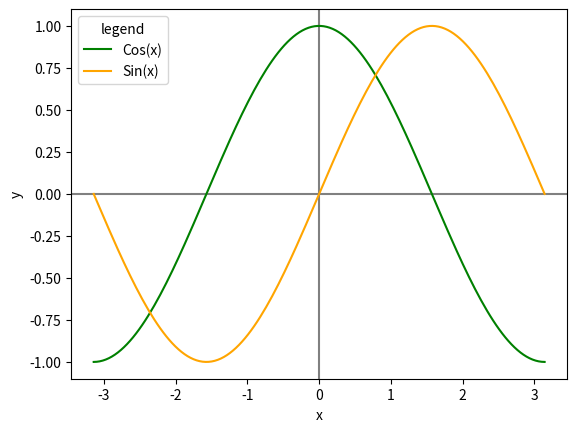

This figure's Python source:
import numpy as np
import matplotlib.pyplot as plt

x3 = np.linspace(-np.pi, np.pi, 150)
y3c = np.cos(x3)
y3s = np.sin(x3)
plt.plot(x3,y3c, 'green', label='Cos(x)')
plt.plot(x3,y3s, 'orange', label='Sin(x)')
plt.xlabel('x')
plt.ylabel('y')
plt.legend(loc='upper left', title='legend')
plt.axhline(color='grey', zorder=-0.5)
plt.axvline(color='grey', zorder=-0.5)
plt.show()

